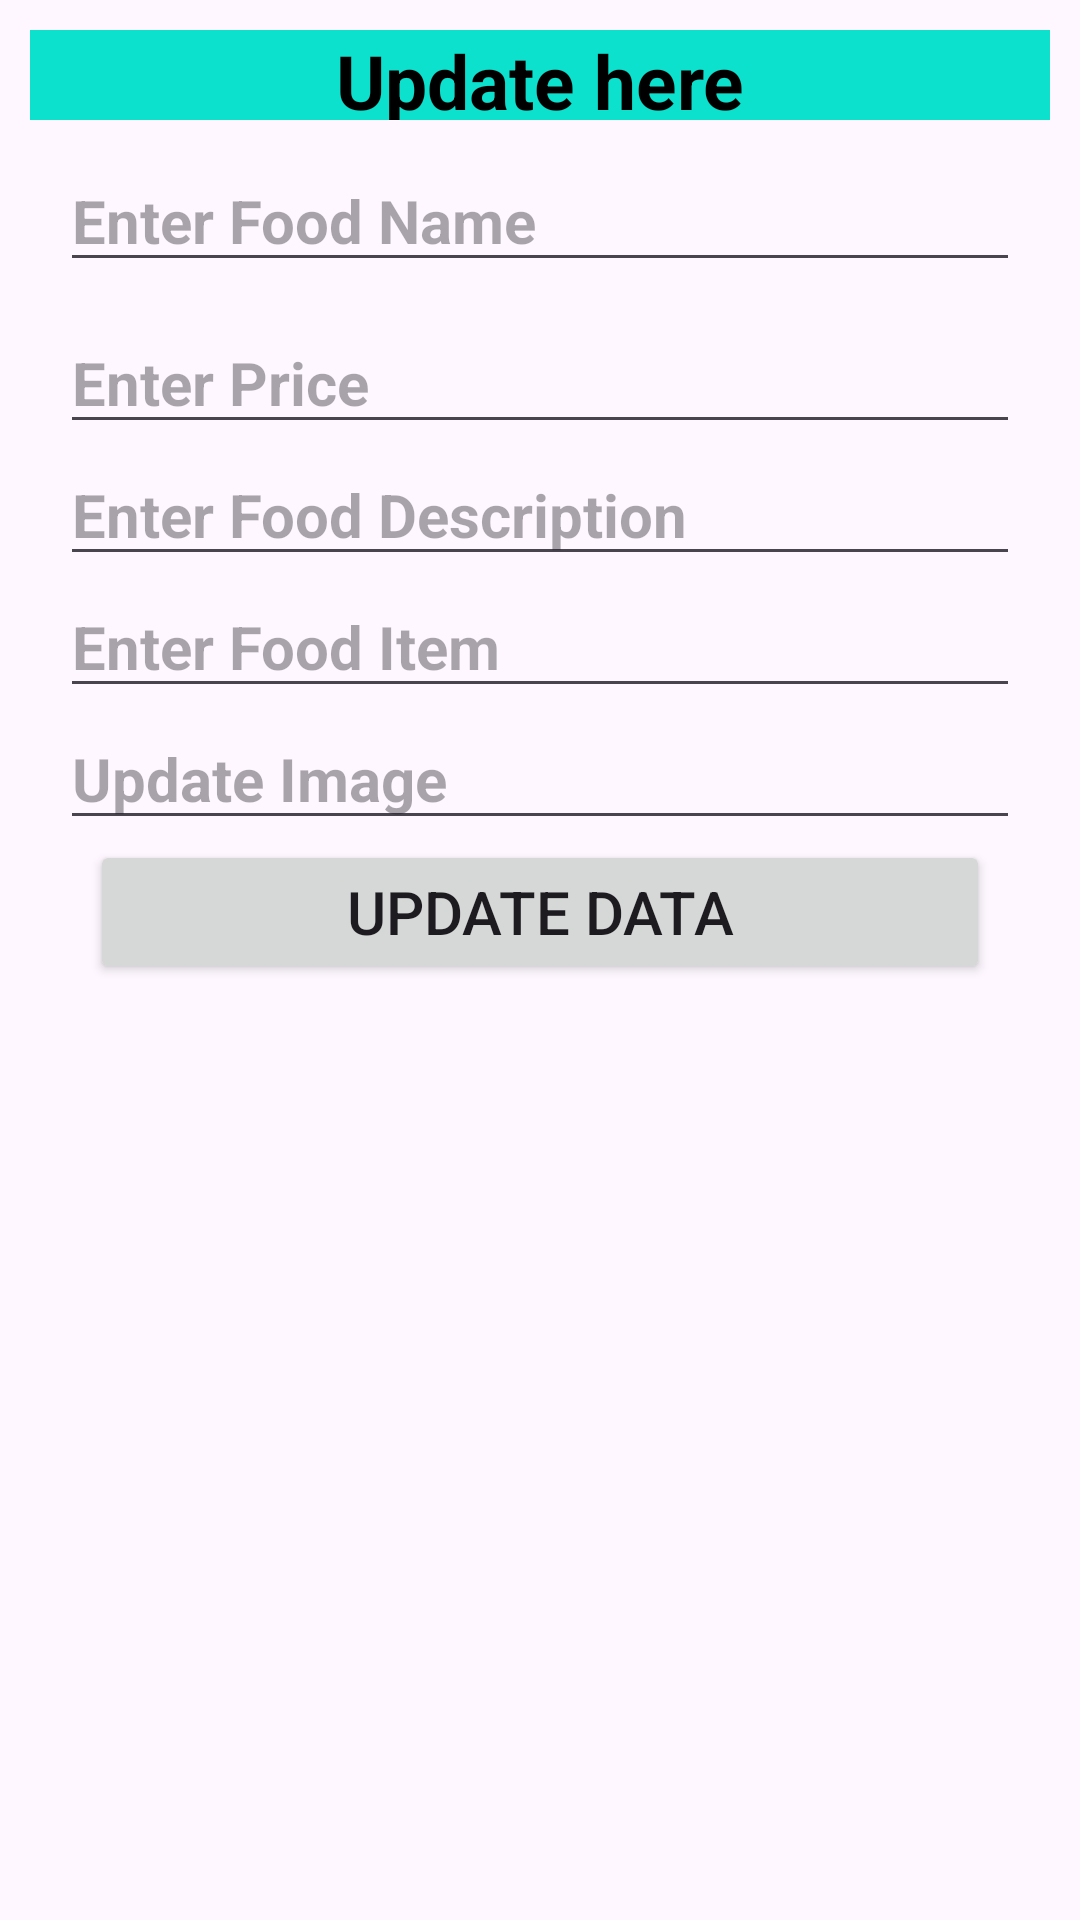

Android layout source for this screen:
<!-- AndroidManifest.xml: application theme Theme.FoodAtDoor -->
<!-- res/layout/bottomsheet.xml -->
<?xml version="1.0" encoding="utf-8"?>
<LinearLayout xmlns:android="http://schemas.android.com/apk/res/android"
    android:layout_width="match_parent"
    android:orientation="vertical"
    android:padding="10dp"
    android:layout_height="match_parent">

    <TextView
        android:layout_width="match_parent"
        android:background="#0BE1CD"
        android:text="Update here"
        android:gravity="center"
        android:textColor="@color/black"
        android:textStyle="bold"
        android:textSize="25sp"
        android:layout_height="30dp"/>

    <EditText
        android:id="@+id/UpdateName"
        android:layout_width="match_parent"
        android:layout_margin="10dp"
        android:hint="Enter Food Name"
        android:textSize="20sp"
        android:textStyle="bold"
        android:layout_height="wrap_content"/>

    <EditText
        android:id="@+id/UpdatePrice"
        android:layout_marginLeft="10dp"
        android:layout_marginRight="10dp"
        android:layout_width="match_parent"
        android:hint="Enter Price"
        android:textSize="20sp"
        android:textStyle="bold"
        android:layout_height="wrap_content"/>

    <EditText
        android:id="@+id/UpdateDescription"
        android:layout_marginLeft="10dp"
        android:layout_marginRight="10dp"
        android:layout_width="match_parent"
        android:hint="Enter Food Description"
        android:textSize="20sp"
        android:textStyle="bold"
        android:layout_height="wrap_content"/>

    <EditText
        android:id="@+id/UpdateItem"
        android:layout_marginLeft="10dp"
        android:layout_marginRight="10dp"
        android:layout_width="match_parent"
        android:hint="Enter Food Item"
        android:textSize="20sp"
        android:textStyle="bold"
        android:layout_height="wrap_content"/>

    <EditText
        android:id="@+id/UpdateImage"
        android:layout_marginLeft="10dp"
        android:layout_marginRight="10dp"
        android:layout_width="match_parent"
        android:hint="Update Image"
        android:textSize="20sp"
        android:textStyle="bold"
        android:layout_height="wrap_content"/>

    <Button
        android:id="@+id/UpdateButtonId"
        android:text="Update Data"
        android:textSize="20sp"
        android:layout_marginLeft="20dp"
        android:layout_marginRight="20dp"
        android:layout_width="match_parent"
        android:layout_height="wrap_content"/>


</LinearLayout>
<!-- resources referenced by this layout -->
<resources>
  <color name="black">#FF000000</color>
  <style name="Theme.FoodAtDoor" parent="Base.Theme.FoodAtDoor" />
  <style name="Base.Theme.FoodAtDoor" parent="Theme.Material3.DayNight.NoActionBar">
          
          
      </style>
</resources>
